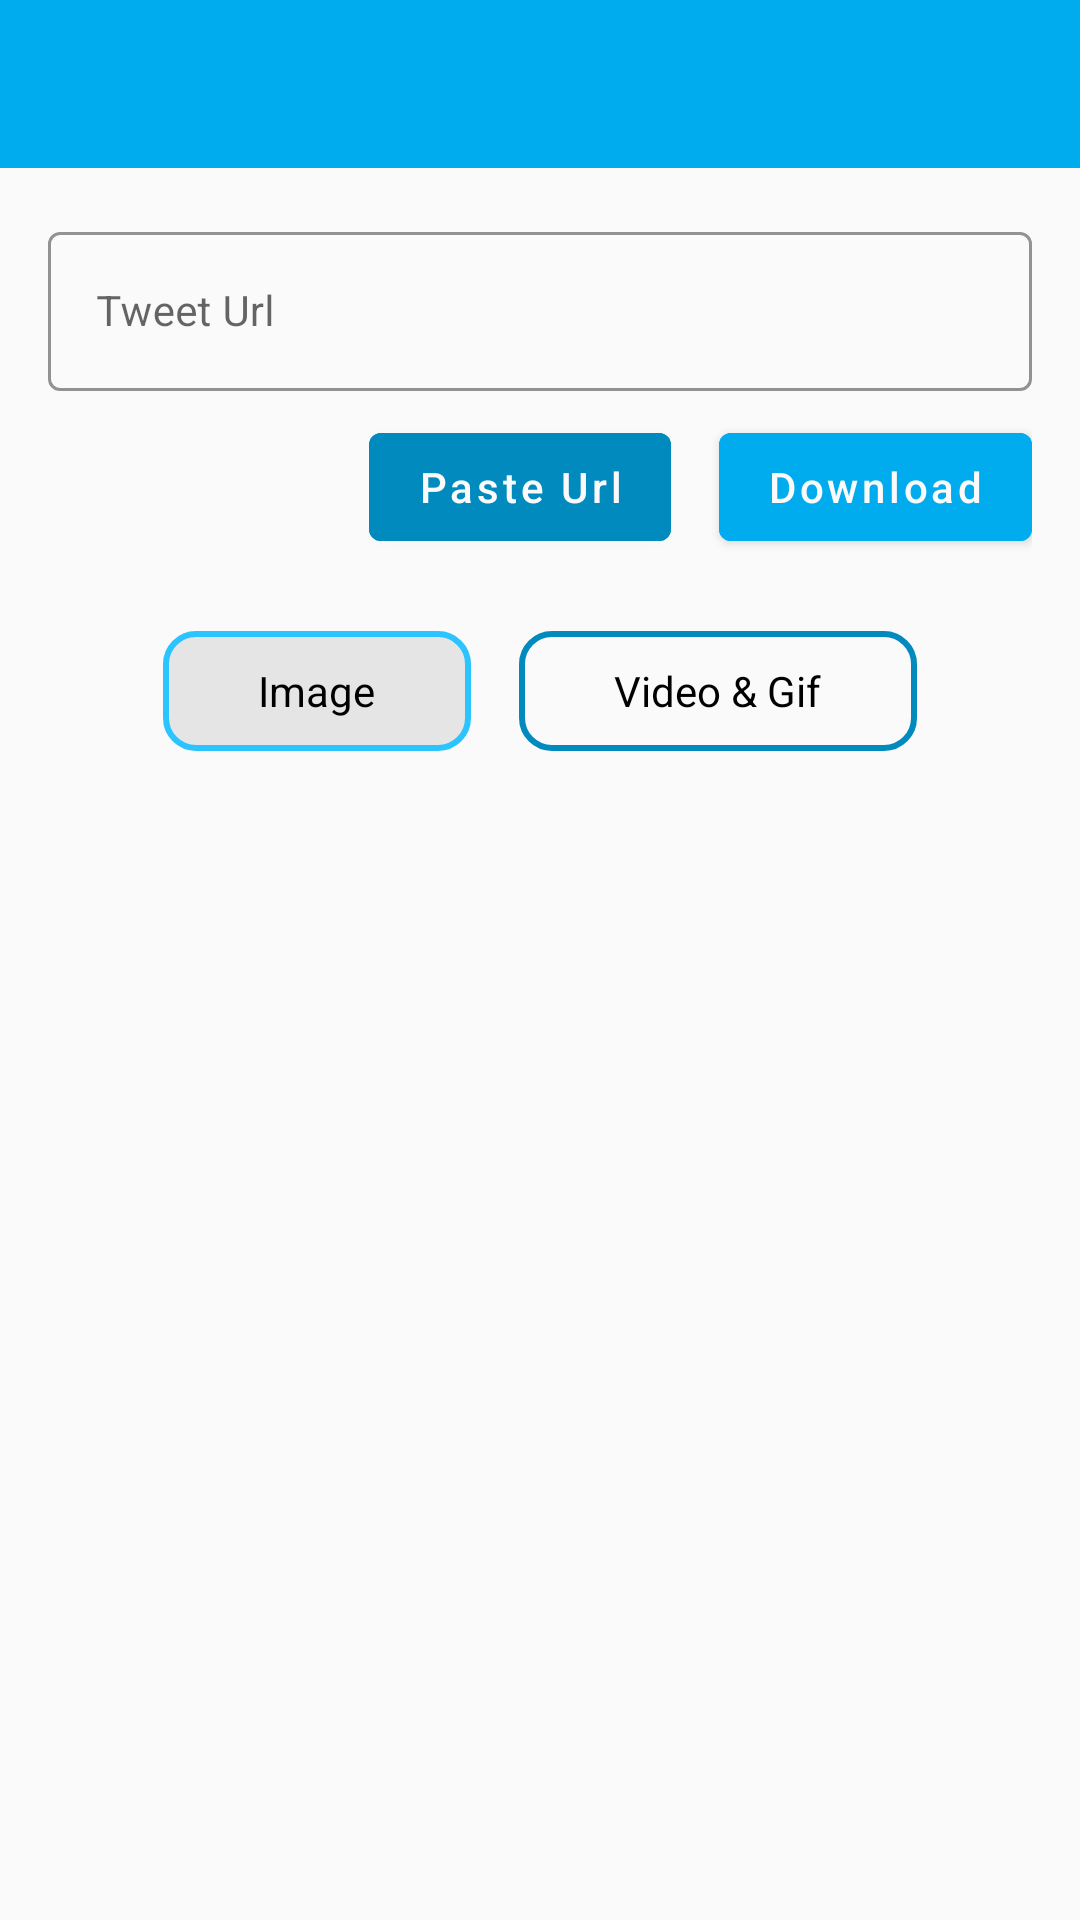

The Android layout XML behind this screen, and the referenced resources:
<!-- AndroidManifest.xml: activity theme AppTheme -->
<!-- res/layout/activity_main.xml -->
<?xml version="1.0" encoding="utf-8"?>
<androidx.constraintlayout.widget.ConstraintLayout xmlns:android="http://schemas.android.com/apk/res/android"
    xmlns:app="http://schemas.android.com/apk/res-auto"
    xmlns:tools="http://schemas.android.com/tools"
    android:layout_width="match_parent"
    android:layout_height="match_parent"
    android:background="@color/colorAccent"
    tools:context=".view.MainActivity">

    <com.google.android.material.appbar.MaterialToolbar
        android:id="@+id/activity_main_mainTB"
        android:layout_width="match_parent"
        android:layout_height="?attr/actionBarSize"
        android:background="?attr/colorPrimary"
        app:layout_constraintEnd_toEndOf="parent"
        app:layout_constraintStart_toStartOf="parent"
        app:layout_constraintTop_toTopOf="parent"
        app:titleTextColor="@color/colorAccent" />

    <com.google.android.material.textfield.TextInputLayout
        android:id="@+id/activity_main_tweetUrlTIL"
        style="@style/Widget.MaterialComponents.TextInputLayout.OutlinedBox"
        android:layout_width="match_parent"
        android:layout_height="wrap_content"
        android:layout_marginStart="16dp"
        android:layout_marginTop="16dp"
        app:boxStrokeColor="@color/colorPrimary"
        android:layout_marginEnd="16dp"
        android:layout_marginBottom="16dp"
        app:layout_constraintEnd_toEndOf="parent"
        app:layout_constraintStart_toStartOf="parent"
        app:layout_constraintTop_toBottomOf="@id/activity_main_mainTB">

        <com.google.android.material.textfield.TextInputEditText
            android:id="@+id/activity_main_tweetUrlTIE"
            android:layout_width="match_parent"
            android:layout_height="wrap_content"
            android:hint="@string/tweet_url"
            android:inputType="textUri"
            android:textSize="14sp"
            android:textColor="@android:color/black"/>
    </com.google.android.material.textfield.TextInputLayout>

    <LinearLayout
        android:id="@+id/activity_main_buttonsLL"
        android:layout_width="match_parent"
        android:layout_height="wrap_content"
        android:layout_marginStart="16dp"
        android:layout_marginTop="8dp"
        android:layout_marginEnd="16dp"
        android:gravity="center_vertical|end"
        app:layout_constraintEnd_toEndOf="parent"
        app:layout_constraintStart_toStartOf="parent"
        app:layout_constraintTop_toBottomOf="@id/activity_main_tweetUrlTIL">

        <com.google.android.material.button.MaterialButton
            android:id="@+id/activity_main_pasteUrlMBTN"
            android:layout_width="wrap_content"
            android:layout_height="wrap_content"
            android:layout_marginEnd="16dp"
            android:backgroundTint="@color/colorPrimaryDark"
            android:text="@string/paste_url"
            android:textAllCaps="false"
            android:textColor="@color/colorAccent" />

        <com.google.android.material.button.MaterialButton
            android:id="@+id/activity_main_downloadMBTN"
            android:layout_width="wrap_content"
            android:layout_height="wrap_content"
            android:backgroundTint="@color/colorPrimary"
            android:text="@string/download"
            android:textAllCaps="false"
            android:textColor="@color/colorAccent" />

    </LinearLayout>

    <HorizontalScrollView
        android:id="@+id/activity_main_radioGroupHSV"
        android:layout_width="match_parent"
        android:layout_height="wrap_content"
        android:layout_marginTop="16dp"
        android:scrollbars="none"
        app:layout_constraintEnd_toEndOf="parent"
        app:layout_constraintStart_toStartOf="parent"
        app:layout_constraintTop_toBottomOf="@id/activity_main_buttonsLL">

        <RadioGroup
            android:id="@+id/activity_main_mainRG"
            android:layout_width="wrap_content"
            android:layout_height="wrap_content"
            android:layout_gravity="center"
            android:orientation="horizontal">

            <RadioButton
                android:id="@+id/activity_main_imageRB"
                android:layout_width="wrap_content"
                android:layout_height="40dp"
                android:layout_margin="8dp"
                android:background="@drawable/radio_button_background"
                android:button="@android:color/transparent"
                android:checked="true"
                android:paddingStart="32dp"
                android:paddingEnd="32dp"
                android:text="@string/image"
                android:textColor="@android:color/black" />

            <RadioButton
                android:id="@+id/activity_main_videoGifRB"
                android:layout_width="wrap_content"
                android:layout_height="40dp"
                android:layout_margin="8dp"
                android:background="@drawable/radio_button_background"
                android:button="@android:color/transparent"
                android:paddingStart="32dp"
                android:paddingEnd="32dp"
                android:text="@string/video_gif"
                android:textColor="@android:color/black" />

        </RadioGroup>

    </HorizontalScrollView>

    <androidx.recyclerview.widget.RecyclerView
        android:id="@+id/activity_main_videoRV"
        android:layout_width="match_parent"
        android:layout_height="0dp"
        android:visibility="gone"
        app:layout_constraintBottom_toBottomOf="parent"
        app:layout_constraintEnd_toEndOf="parent"
        app:layout_constraintStart_toStartOf="parent"
        app:layout_constraintTop_toBottomOf="@id/activity_main_radioGroupHSV" />

    <androidx.recyclerview.widget.RecyclerView
        android:id="@+id/activity_main_imageRV"
        android:layout_width="match_parent"
        android:layout_height="0dp"
        app:layout_constraintBottom_toBottomOf="parent"
        app:layout_constraintEnd_toEndOf="parent"
        app:layout_constraintStart_toStartOf="parent"
        app:layout_constraintTop_toBottomOf="@id/activity_main_radioGroupHSV" />

</androidx.constraintlayout.widget.ConstraintLayout>
<!-- resources referenced by this layout -->
<resources>
  <color name="colorAccent">#FAFAFB</color>
  <color name="colorPrimary">#00ACEE</color>
  <color name="colorPrimaryDark">#008ABE</color>
  <!-- drawable radio_button_background (drawable) -->
  <?xml version="1.0" encoding="utf-8"?>
  <selector xmlns:android="http://schemas.android.com/apk/res/android">
      <item android:drawable="@drawable/checked_radio_button_background" android:state_checked="true" />
      <item android:drawable="@drawable/default_radio_button_background" android:state_checked="false" />
  </selector>
  <string name="download">Download</string>
  <string name="image">Image</string>
  <string name="paste_url">Paste Url</string>
  <string name="tweet_url">Tweet Url</string>
  <string name="video_gif">Video &amp; Gif</string>
  <style name="AppTheme" parent="Theme.MaterialComponents.DayNight.NoActionBar">
          
          <item name="colorPrimary">@color/colorPrimary</item>
          <item name="colorPrimaryDark">@color/colorPrimaryDark</item>
          <item name="colorAccent">@color/colorAccent</item>
      </style>
  <!-- drawable checked_radio_button_background (drawable) -->
  <?xml version="1.0" encoding="utf-8"?>
  <shape xmlns:android="http://schemas.android.com/apk/res/android"
      android:shape="rectangle">
      <solid android:color="@color/colorTwo" />
      <corners android:radius="10dp" />
      <stroke
          android:width="2dp"
          android:color="@color/colorOne" />
  </shape>
  <!-- drawable default_radio_button_background (drawable) -->
  <?xml version="1.0" encoding="utf-8"?>
  <shape xmlns:android="http://schemas.android.com/apk/res/android"
      android:shape="rectangle">
      <solid android:color="@color/colorAccent" />
      <corners android:radius="10dp" />
      <stroke
          android:width="2dp"
          android:color="@color/colorPrimaryDark" />
  </shape>
  <color name="colorTwo">#E5E5E5</color>
  <color name="colorOne">#2bc4ff</color>
</resources>
